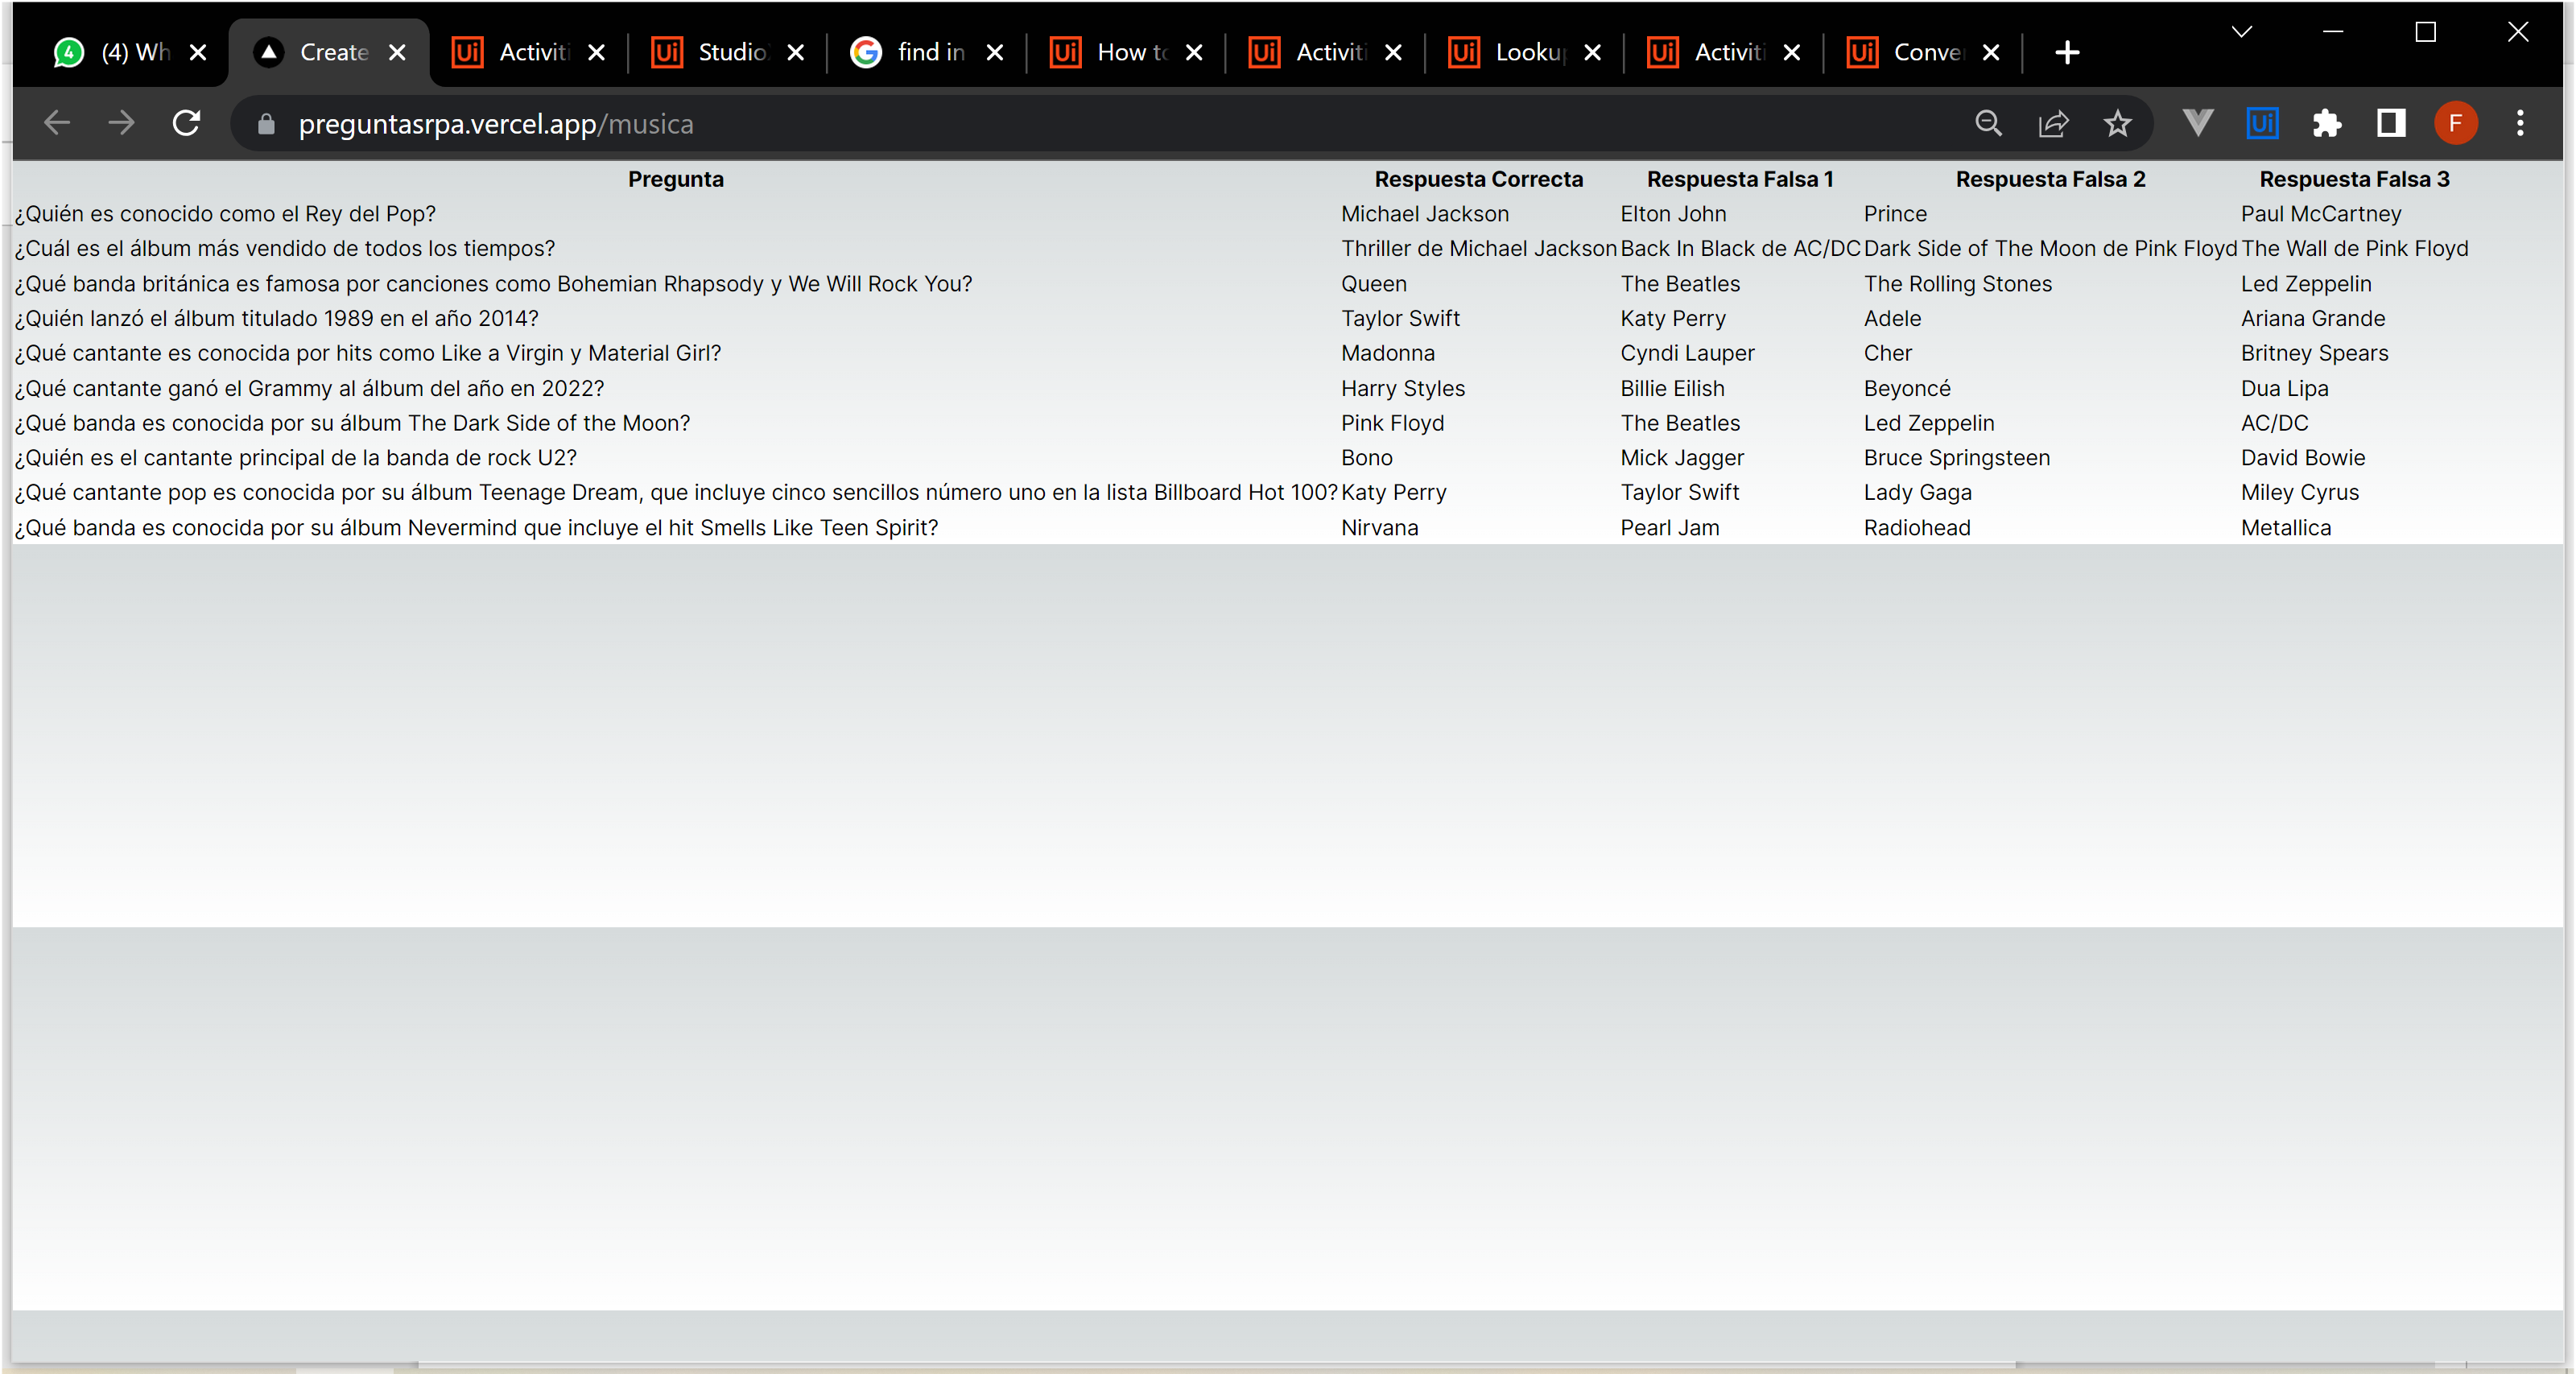
Workflow: PreguntasMusica

Step 1: Use Browser Chrome: Create Next App in window 'Create Next App' (chrome.exe)

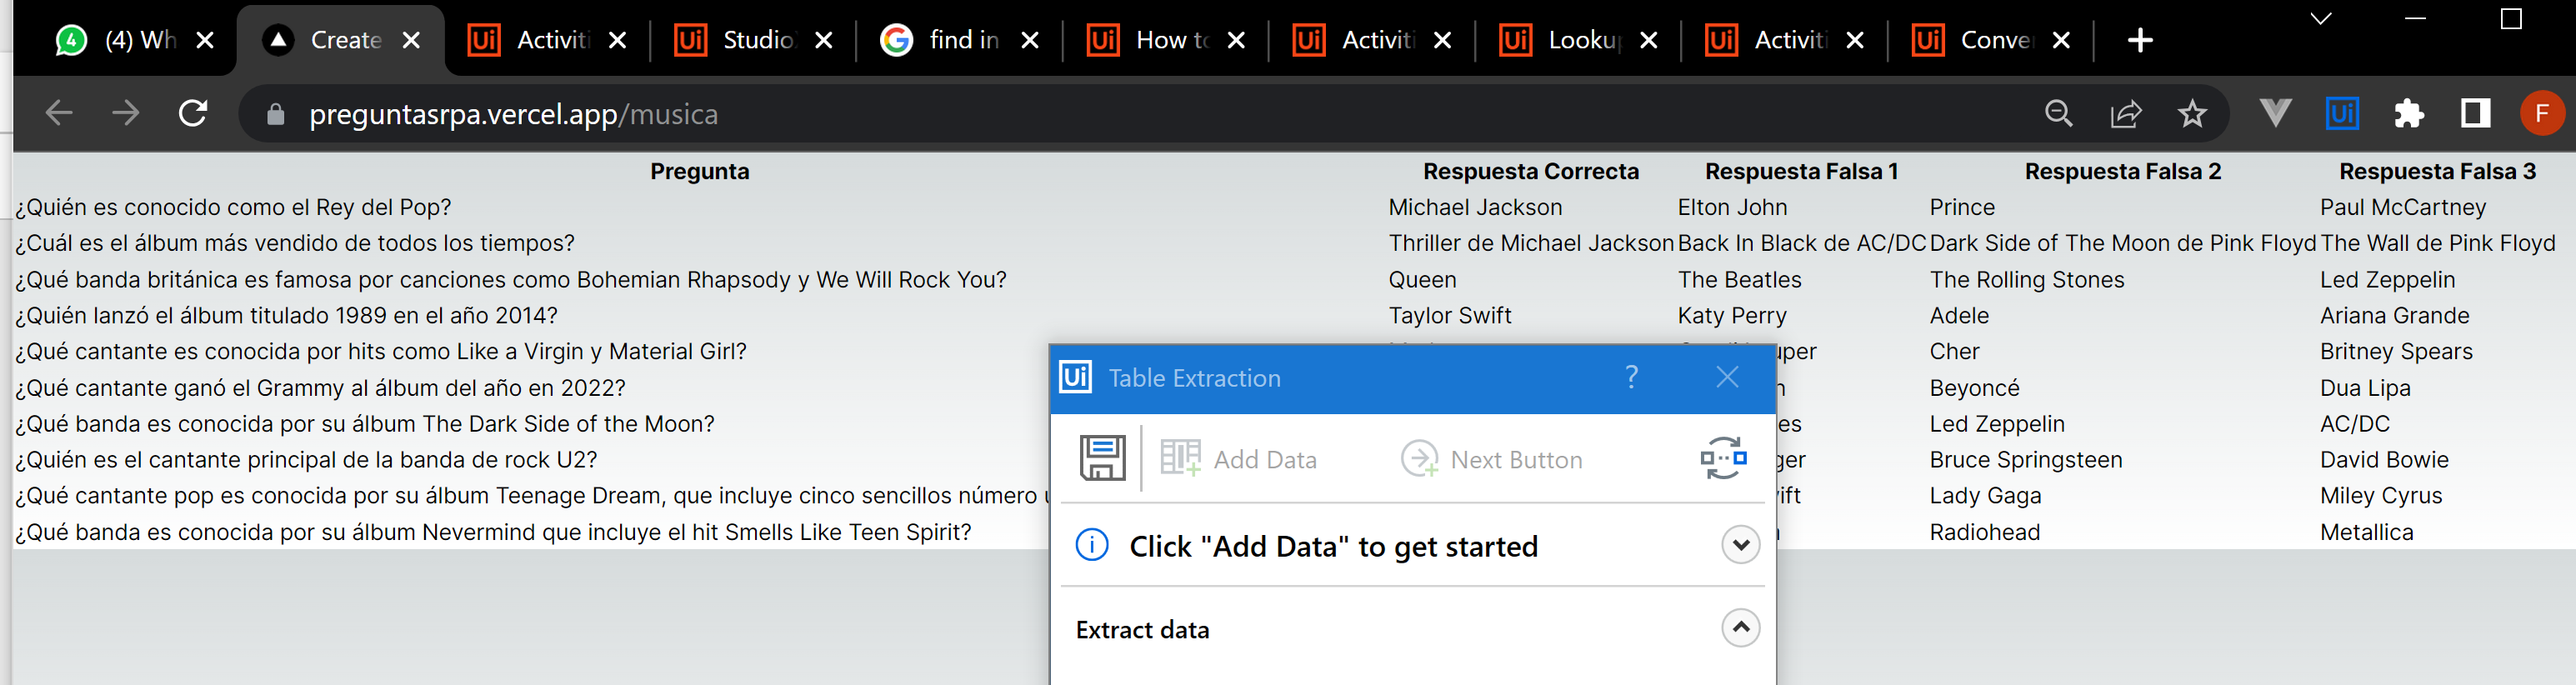
Step 2: get-text